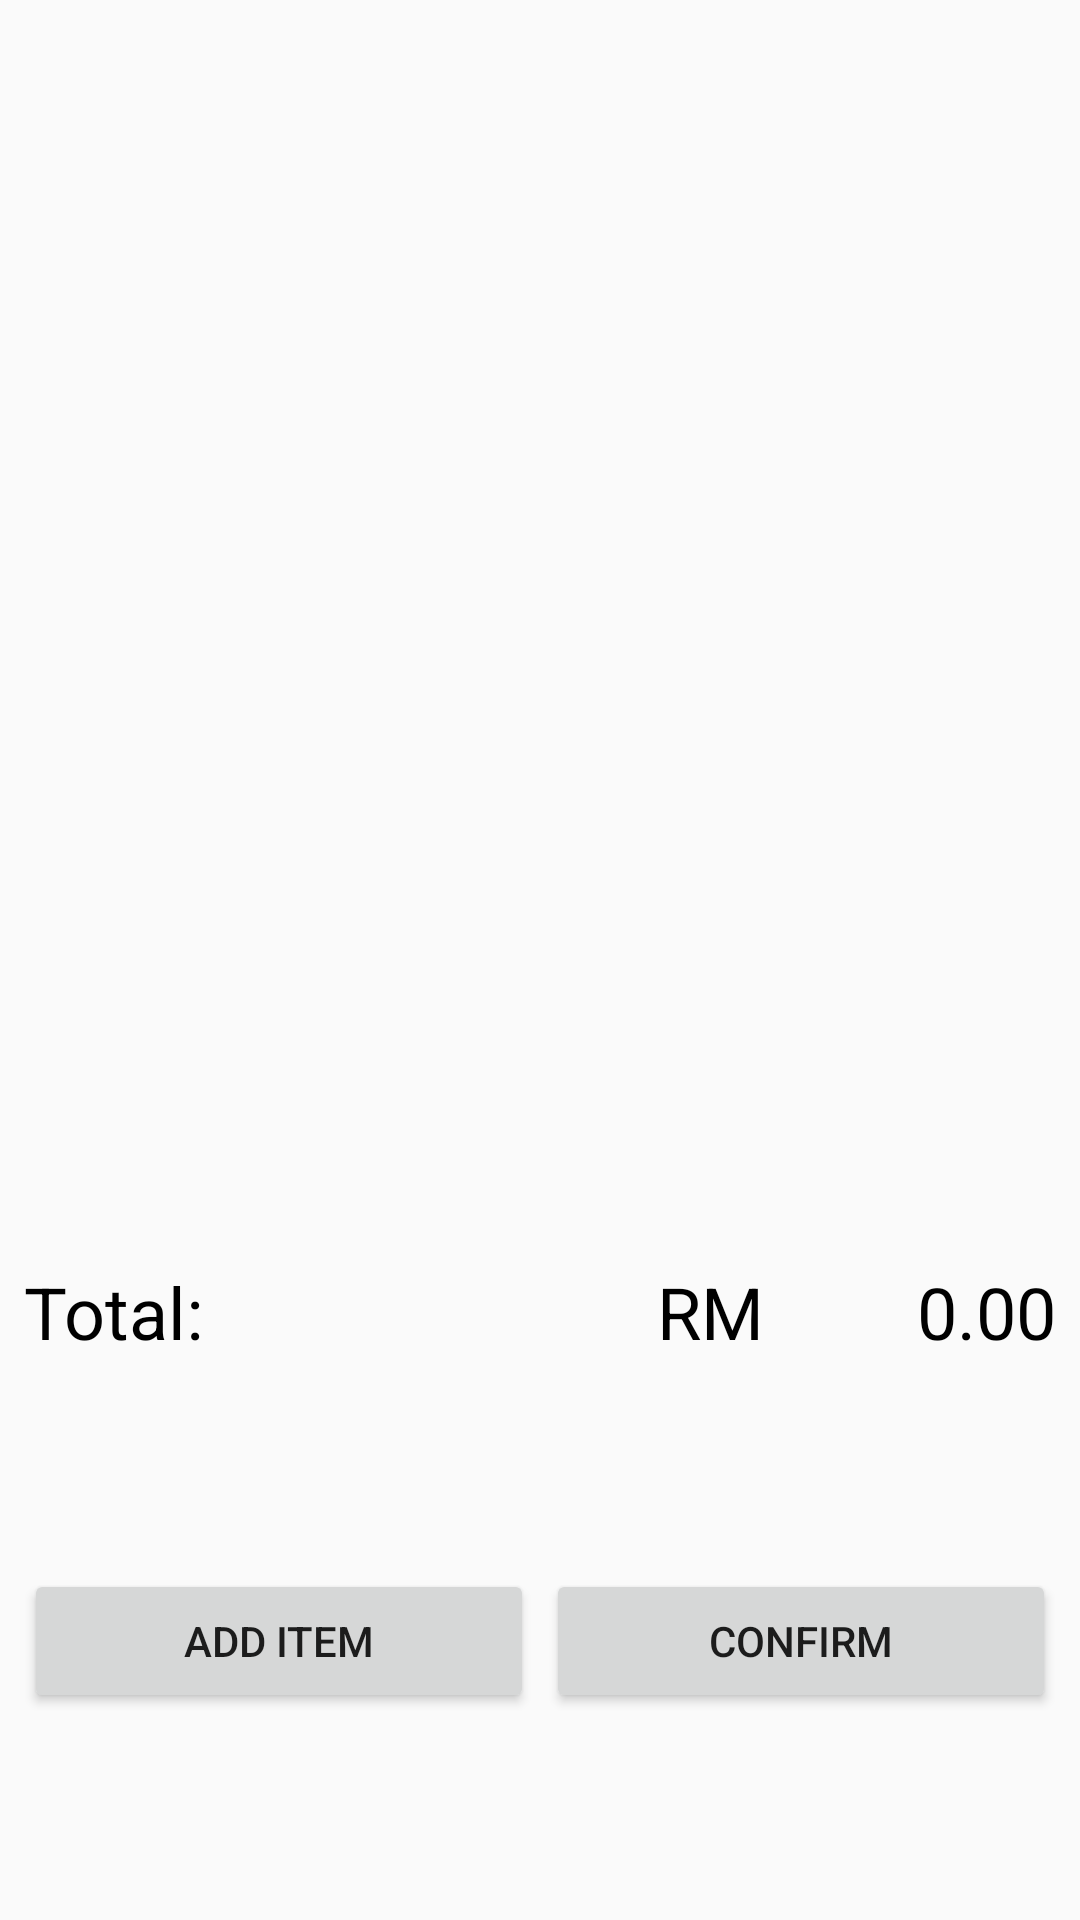

Produce the Android XML layout that renders to this screen, including the resource entries it uses.
<!-- AndroidManifest.xml: application theme AppTheme -->
<!-- res/layout/activity_main_page.xml -->
<?xml version="1.0" encoding="utf-8"?>
<android.support.constraint.ConstraintLayout xmlns:android="http://schemas.android.com/apk/res/android"
    xmlns:app="http://schemas.android.com/apk/res-auto"
    xmlns:tools="http://schemas.android.com/tools"
    android:layout_width="match_parent"
    android:layout_height="match_parent"
    tools:context="my.edu.tarc.assignment.MainPage">

    <Button
        android:id="@+id/button"
        android:layout_width="170dp"
        android:layout_height="48dp"
        android:layout_marginLeft="8dp"
        android:layout_marginStart="8dp"
        android:onClick="addItem"
        android:text="@string/add_item"
        app:layout_constraintLeft_toLeftOf="parent"
        android:layout_marginTop="8dp"
        app:layout_constraintTop_toBottomOf="@+id/textView"
        app:layout_constraintRight_toLeftOf="@+id/button2"
        android:layout_marginRight="8dp"
        app:layout_constraintHorizontal_bias="0.0"
        app:layout_constraintBottom_toBottomOf="parent"
        android:layout_marginBottom="8dp"
        android:layout_marginEnd="8dp" />

    <Button
        android:id="@+id/button2"
        android:layout_width="170dp"
        android:layout_height="48dp"
        android:layout_marginRight="8dp"
        android:text="@string/confirm"
        app:layout_constraintRight_toRightOf="parent"
        app:layout_constraintBottom_toBottomOf="@+id/button"
        app:layout_constraintVertical_bias="0.428"
        android:layout_marginEnd="8dp"
        app:layout_constraintTop_toTopOf="@+id/button" />

    <TextView
        android:id="@+id/textView"
        android:layout_width="176dp"
        android:layout_height="33dp"
        android:layout_marginTop="8dp"
        android:text="@string/total"
        android:textColor="@android:color/background_dark"
        android:textSize="24sp"
        app:layout_constraintLeft_toLeftOf="parent"
        app:layout_constraintTop_toBottomOf="@+id/listViewCart"
        android:layout_marginLeft="8dp"
        android:layout_marginStart="8dp" />

    <ListView
        android:id="@+id/listViewCart"
        android:layout_width="0dp"
        android:layout_height="397dp"
        android:layout_marginEnd="8dp"
        android:layout_marginLeft="8dp"
        android:layout_marginRight="8dp"
        android:layout_marginStart="8dp"
        android:layout_marginTop="16dp"
        app:layout_constraintHorizontal_bias="0.0"
        app:layout_constraintLeft_toLeftOf="parent"
        app:layout_constraintRight_toRightOf="parent"
        app:layout_constraintTop_toTopOf="parent" />

    <TextView
        android:id="@+id/textViewPrice"
        android:layout_width="85dp"
        android:layout_height="33dp"
        android:layout_marginEnd="8dp"
        android:layout_marginRight="8dp"
        android:text="@string/price"
        android:textAlignment="textEnd"
        android:textColor="@android:color/background_dark"
        android:textSize="24sp"
        app:layout_constraintBottom_toBottomOf="@+id/textView3"
        app:layout_constraintRight_toRightOf="parent"
        app:layout_constraintTop_toTopOf="@+id/textView3" />

    <TextView
        android:id="@+id/textView3"
        android:layout_width="40dp"
        android:layout_height="33dp"
        android:text="@string/rm"
        android:textColor="@android:color/background_dark"
        android:textSize="24sp"
        app:layout_constraintRight_toLeftOf="@+id/textViewPrice"
        android:layout_marginRight="8dp"
        app:layout_constraintLeft_toRightOf="@+id/textView"
        android:layout_marginLeft="8dp"
        app:layout_constraintHorizontal_bias="1.0"
        android:layout_marginStart="8dp"
        app:layout_constraintBottom_toBottomOf="@+id/textView"
        android:layout_marginEnd="8dp"
        app:layout_constraintTop_toTopOf="@+id/textView"
        app:layout_constraintVertical_bias="1.0" />

</android.support.constraint.ConstraintLayout>
<!-- resources referenced by this layout -->
<resources>
  <string name="add_item">Add Item</string>
  <string name="confirm">Confirm</string>
  <string name="price">0.00</string>
  <string name="rm">RM</string>
  <string name="total">Total:</string>
  <style name="AppTheme" parent="Theme.AppCompat.Light.DarkActionBar">
          <item name="colorPrimary">@color/colorPrimary</item>
          <item name="colorPrimaryDark">@color/colorPrimaryDark</item>
          <item name="colorAccent">@color/colorAccent</item>
      </style>
  <color name="colorPrimary">#2a2a2d</color>
  <color name="colorPrimaryDark">#000000</color>
  <color name="colorAccent">#FF4081</color>
</resources>
